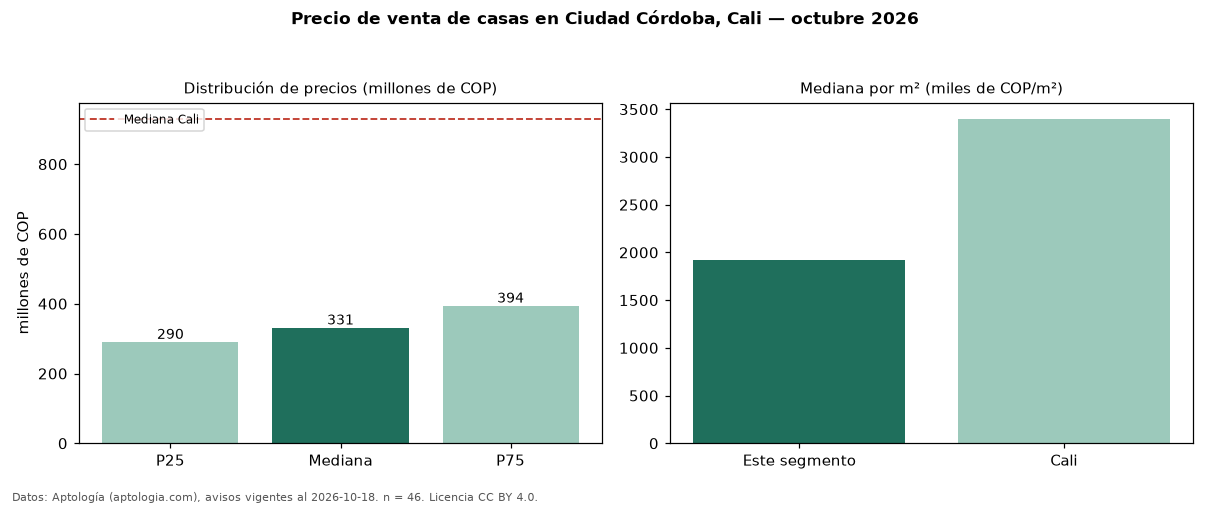

Source data for this figure (header and first rows):
seccion, metrica, valor, moneda, n
precio, p25, 289925000, COP, 46
precio, mediana, 331000000, COP, 46
precio, p75, 393750000, COP, 46
precio, minimo, 220000000, COP, 46
precio, maximo, 590000000, COP, 46
m2, mediana_precio_m2, 1921053, COP, 45
m2, area_mediana_m2, 200.0, m2, 45
banos, mediana_banos, 3.0, , 
parqueadero, pct_con_parqueadero, 15.2, %, 33
estrato, estrato_mas_frecuente, 3, , 46
habitaciones, 3+, 331000000, COP, 46
ciudad, mediana_ciudad_referencia, 930000000, COP, 
ciudad, mediana_m2_ciudad, 3400000, COP, 
fuente, fecha_datos, 2026-10-18, , 
fuente, atribucion, https://www.aptologia.com/casas-en-venta…, , 
fuente, licencia, CC BY 4.0, , 
